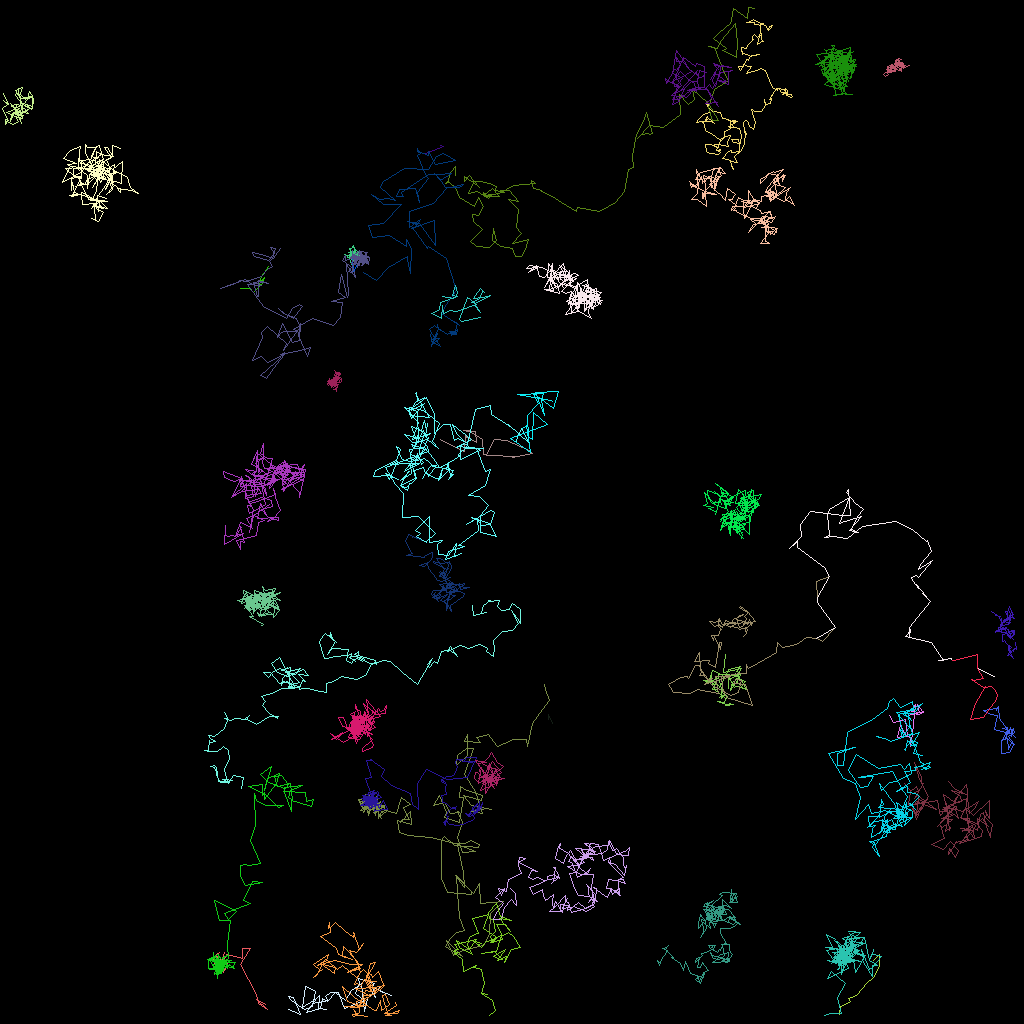

Source data for this figure (header and first rows):
traj_idx, frame, x, y, z
17, 0, 68.54, 89.82, 0.0
17, 1, 68.53, 89.19, 0.0
17, 2, 68.96, 90.39, 0.0
300, 4, 32.65, 34.65, 0.0
1, 0, 30.05, 36.03, 0.0
1, 1, 31.11, 35.99, 0.0
1, 2, 31.57, 36.46, 0.0
1, 3, 32.36, 35.77, 0.0
1, 4, 32.84, 35.22, 0.0
1, 5, 32.4, 35.59, 0.0
1, 6, 32.54, 35.18, 0.0
1, 7, 33.01, 34.59, 0.0
1, 8, 32.83, 35.02, 0.0
1, 9, 32.44, 35, 0.0
1, 10, 32.93, 34.12, 0.0
1, 11, 33.06, 33.99, 0.0
1, 12, 33.52, 33.28, 0.0
301, 27, 57.92, 98.85, 0.0
302, 47, 57.17, 105.5, 0.0
24, 0, 28.01, 119, 0.0
24, 1, 27.71, 119.9, 0.0
24, 2, 27.09, 120, 0.0
24, 3, 27.11, 119.9, 0.0
24, 4, 26.89, 120, 0.0
24, 5, 27.21, 119.8, 0.0
24, 6, 27, 119.2, 0.0
24, 7, 27.38, 119, 0.0
24, 8, 26.63, 119.8, 0.0
24, 9, 27.06, 120.3, 0.0
24, 10, 26.93, 120.8, 0.0
24, 11, 26.94, 120.9, 0.0
24, 12, 27.43, 120, 0.0
24, 13, 27.69, 120.1, 0.0
24, 14, 27.18, 121.4, 0.0
24, 15, 27.81, 120.9, 0.0
24, 16, 27.54, 120.6, 0.0
24, 17, 27.44, 121.4, 0.0
24, 18, 27.85, 120.7, 0.0
24, 19, 26.18, 121.1, 0.0
24, 20, 28.26, 120.5, 0.0
24, 21, 26.77, 120.4, 0.0
24, 22, 27.35, 120.4, 0.0
24, 23, 27.03, 121, 0.0
24, 24, 26.96, 121, 0.0
24, 25, 27.97, 120.3, 0.0
24, 26, 27.67, 119.9, 0.0
24, 27, 27.98, 120.2, 0.0
24, 28, 27.77, 119.9, 0.0
24, 29, 27.79, 120.2, 0.0
24, 30, 27.98, 120, 0.0
24, 31, 27.15, 119.8, 0.0
24, 32, 27.46, 120.7, 0.0
24, 33, 28.12, 121, 0.0
24, 34, 27.91, 121.5, 0.0
24, 35, 26.62, 120.9, 0.0
24, 36, 27.18, 120.6, 0.0
24, 37, 27.21, 121.4, 0.0
24, 38, 27.48, 120, 0.0
24, 39, 27.24, 120.8, 0.0
24, 40, 27.07, 119.8, 0.0
... 5,792 more rows
